Run: headless pygame with SDL's dummy video driver; simulated clock (each Clock.tick advances the game by its frame time, no real sleeping); random seed 0; keys injected as events and as key.get_pressed() state; no mouse input.
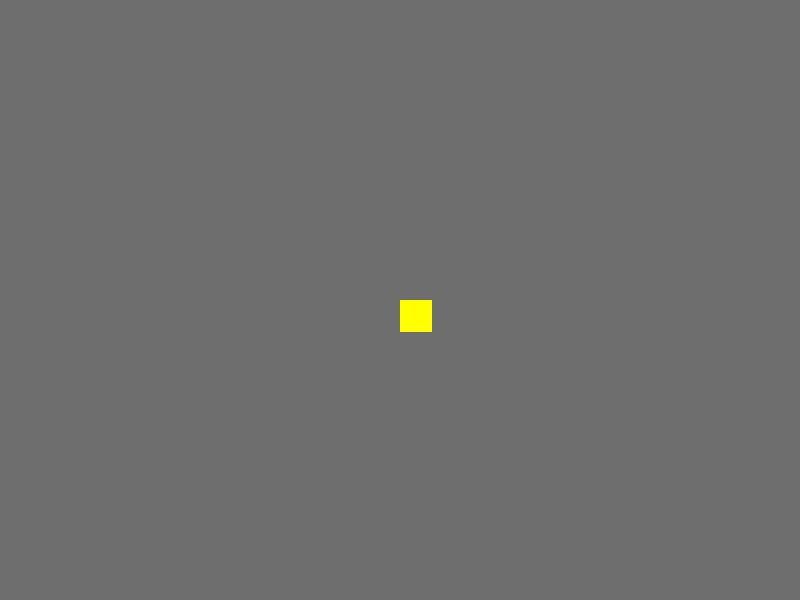
Frame 1 of 4 · flips 1–60 · no input
Frame 2 of 4 · flips 61–180 · tapped SPACE, RETURN · held RIGHT (→), D · screen unchanged from frame 1, image omitted
Frame 3 of 4 · flips 181–300 · held DOWN (↓), S · screen unchanged from frame 2, image omitted
Frame 4 of 4 · flips 301–420 · held LEFT (←), A, UP (↑), W · screen unchanged from frame 3, image omitted

The pygame program that drew these frames:

#!/usr/bin/env python3
# -*- coding: utf-8 -*-

"""
ETAPE 4 : 
Maintien du programme avec des classes

Quoi de neuf ? :
    - Créer un sprite (une forme / un personnage)  (pour l'instant un carré)
	- Créer un groupe de sprites et ajout du personnage à ce groupe

@author: YF

Etat : à vérifier
"""

import pygame

# Taille et titre de la fenêtre / Frames par seconde 
SCREENSIZE = (800, 600)
TITLE = "Tuto Pygame"
FPS = 60
# Taille des sprites en pixels
TILESIZE = 32
 
# Définition des couleurs et de la couleur de fond
LIGHTGREY = (110,110,110)
YELLOW = (255,255,0)
BGCOLOR = LIGHTGREY

class Player(pygame.sprite.Sprite):
    """
    Classe Player qui permet de dessiner un personnage à l'écran
    Pour l'instant, ce personnage a une forme de carré
    """  
    
    # constructeur de la classe
    def __init__(self, x, y):
        # initialisation de la classe Sprite du module pygame.sprite
        super().__init__()
        # notre personnage est une Surface qui a pour dimensions TILESIZE x TILESIZE
        self.image = pygame.Surface((TILESIZE,TILESIZE))
        self.image.fill(YELLOW)
        # récupère les dimensions du rectangle entourant l'image (x,y,largeur,hauteur)
        self.rect = self.image.get_rect()
        # on place l'image en x,y passés en paramètres au constructeur
        self.rect.x = x
        self.rect.y = y

class Game(object):
    
    # Constructeur de la classe  
    def __init__(self):
        pygame.init()
        self.screen = pygame.display.set_mode(SCREENSIZE)
        pygame.display.set_caption(TITLE)
        self.clock = pygame.time.Clock()
        self.running = True
    
    # méthode permettant de fermer la fenêtre
    def closeWindow(self):
        if self.playing:
            self.playing = False
        self.running = False
        
    # méthode de gestion de la saisie au clavier (pour l'instant seulement fin du jeu)
    def events(self):
        for event in pygame.event.get():
            if event.type == pygame.QUIT:         # croix de la fenêtre
                self.closeWindow()
            if event.type == pygame.KEYDOWN:
                if event.key == pygame.K_ESCAPE:  # touche Echap  
                    self.closeWindow()
                    
    # méthode qui met à jour tous les sprites du groupe
    def update(self):
        # mise à jour de tous les sprites du groupe all_sprites
        self.all_sprites.update()
   
    # méthode qui contient tout ce qui doit apparaître dans la fenêtre et la rafraîchit
    def draw(self):
        # couleur de fond d'écran
        self.screen.fill(BGCOLOR)
        # on dessine tous les sprites du groupe all_sprites dans la fenêtre
        self.all_sprites.draw(self.screen)
        pygame.display.update()
        
    # méthode qui regroupe tous les évènements de la boucle de jeu ou d'animation
    def run(self):
        self.playing = True
        while self.playing:
            self.events()
            self.update()
            self.draw()
            self.clock.tick(FPS)

    def new(self):
    	# on crée un groupe de sprites
        self.all_sprites = pygame.sprite.Group()
        # instanciation pour créer un personnage à partir de la classe Player
        # positionné au milieu de l'écran
        # SCREENSIZE[0] = largeur / SCREENSIZE[1] = hauteur
        self.player = Player(SCREENSIZE[0] / 2, SCREENSIZE[1] / 2)
        # on ajoute notre objet player au groupe de sprites all_sprites
        self.all_sprites.add(self.player)
        
# programme principal
game = Game()
game.new()
while game.running:
    game.run()
pygame.quit()
